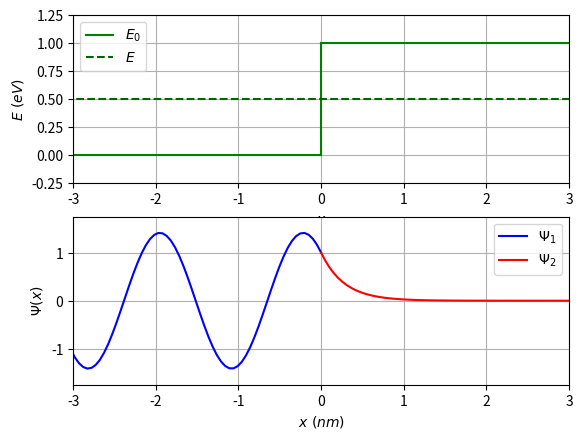
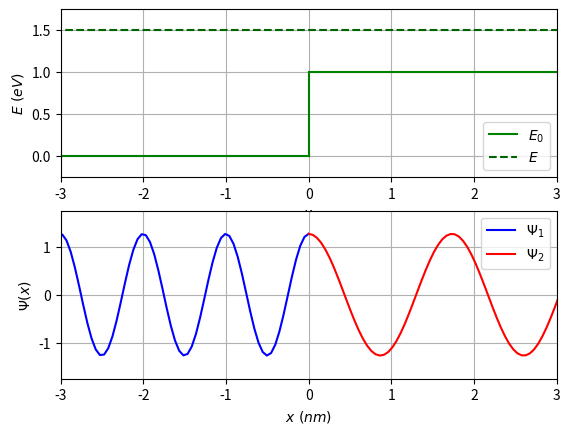
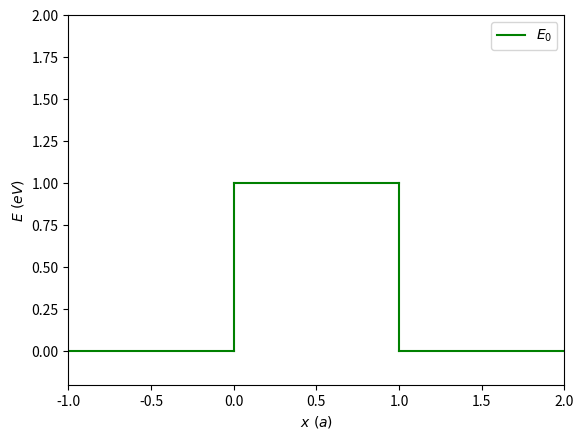
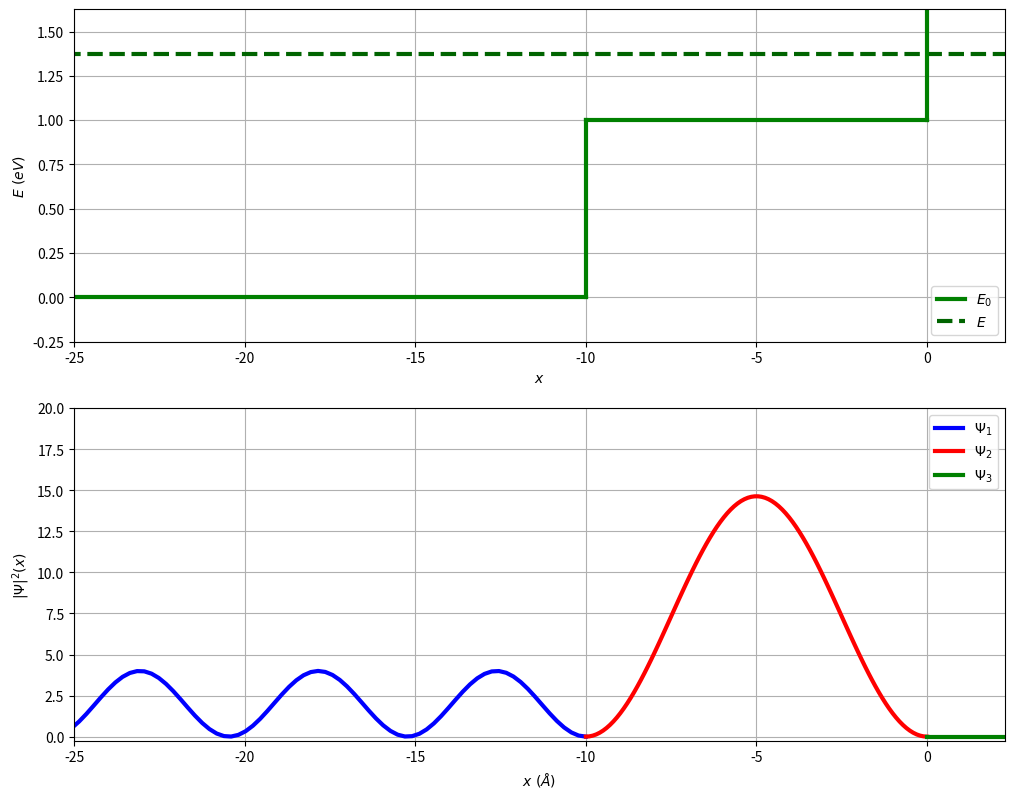

Reproduce these figures in Python, in order.
# -*- coding: utf-8 -*-
"""
Created on Fri Oct 20 15:51:00 2023

@author: danie
"""
import sys
import matplotlib.pyplot as plt
import numpy as np
import numpy.linalg as lng
import pylab as py
from math import e
import scipy.optimize as so
import sympy as symp
import scipy.special as scipy
import scipy.constants as cte
from mpl_toolkits.mplot3d import Axes3D

from matplotlib import cm
from matplotlib.ticker import LinearLocator, FormatStrFormatter

plt.figure()

# Potencial escalon

ax1=plt.subplot(2,1,1)
m=3
num=3
E0=1*cte.e
E=0.5*cte.e

x1=np.linspace(-5,0,num)
y1=num*[0]
ax1.plot(x1,y1,color="green")


x2=np.linspace(0,0,num)
y2=np.linspace(0,E0/cte.e,num)
ax1.plot(x2,y2,"green")

x3=np.linspace(0,5,num)
y3=num*[E0/cte.e]
ax1.plot(x3,y3,"green",label="$E_0$")

x4=np.linspace(-5,5,num)
y4=np.linspace(E/cte.e,E/cte.e,num)
ax1.plot(x4,y4,color="darkgreen",linestyle="--",label="$E$")

plt.legend()


ax1.set_xlabel('$x$')
ax1.set_ylabel('$E \ (eV)$')
ax1.grid("True")
ax1.set_xlim(-m,m)
ax1.set_ylim(-0.25,1.25)


ax1.plot()

# Funciones de onda

ax2=plt.subplot(2,1,2)
k1=10**(-9)*np.sqrt(2*cte.m_e*E)/cte.hbar
k2=10**(-9)*np.sqrt(2*cte.m_e*abs(E0-E))/cte.hbar


x1=np.linspace(-5,0,100)
y1=1*np.cos(k1*x1)+np.cos(k1*x1+np.pi/2)
ax2.plot(x1,y1,"blue",label="$\Psi_1$")



x3=np.linspace(0,5,100)
y3=1*np.exp(-k2*x3)
ax2.plot(x3,y3,"red",label="$\Psi_2$")

ax2.set_xlabel('$x \ (nm)$')
ax2.set_ylabel('$\Psi (x)$')
ax2.grid("True")
ax2.set_xlim(-m,m)
ax2.set_ylim(-1.75,1.75)

plt.legend(loc='upper right')



plt.savefig("Potencial-escalon1.pdf")

# Ahora hacemos el caso para E>E0


plt.figure()


ax1=plt.subplot(2,1,1)
m=3
num=3
E0=1*cte.e
E=1.5*cte.e

x1=np.linspace(-5,0,num)
y1=num*[0]
ax1.plot(x1,y1,color="green")


x2=np.linspace(0,0,num)
y2=np.linspace(0,E0/cte.e,num)
ax1.plot(x2,y2,"green")

x3=np.linspace(0,5,num)
y3=num*[E0/cte.e]
ax1.plot(x3,y3,"green",label="$E_0$")

x4=np.linspace(-5,5,num)
y4=np.linspace(E/cte.e,E/cte.e,num)
ax1.plot(x4,y4,color="darkgreen",linestyle="--",label="$E$")

plt.legend()


ax1.set_xlabel('$x$')
ax1.set_ylabel('$E \ (eV)$')
ax1.grid("True")
ax1.set_xlim(-m,m)
ax1.set_ylim(-0.25,E/cte.e+0.25)


ax1.plot()

# Funciones de onda

ax2=plt.subplot(2,1,2)
k1=10**(-9)*np.sqrt(2*cte.m_e*E)/cte.hbar
k2=10**(-9)*np.sqrt(2*cte.m_e*abs(E0-E))/cte.hbar

A=1
B=(k1-k2)/(k1+k2)*A
C=(2*k1)/(k1+k2)*A


x1=np.linspace(-5,0,100)
y1=A*np.cos(k1*x1)+B*np.cos(k1*x1)
ax2.plot(x1,y1,"blue",label="$\Psi_1$")


x3=np.linspace(0,5,100)
y3=C*np.cos(k2*x3)
ax2.plot(x3,y3,"red",label="$\Psi_2$")

ax2.set_xlabel('$x \ (nm)$')
ax2.set_ylabel('$\Psi (x)$')
ax2.grid("True")
ax2.set_xlim(-m,m)
ax2.set_ylim(-1.75,1.75)

plt.legend(loc='upper right')

# Vamos a hacer la barrera del potencial


plt.figure()

a=1

ax1=plt.subplot(1,1,1)
m=3
num=3
E0=1*cte.e
E=1.5*cte.e

x1=np.linspace(-a,0,num)
y1=num*[0]
ax1.plot(x1,y1,color="green")


x2=np.linspace(0,0,num)
y2=np.linspace(0,E0/cte.e,num)
ax1.plot(x2,y2,"green")

x3=np.linspace(0,a,num)
y3=num*[E0/cte.e]
ax1.plot(x3,y3,"green",label="$E_0$")



x4=np.linspace(a,a,num)
y4=np.linspace(0,E0/cte.e,num)
ax1.plot(x4,y4,"green")

x5=np.linspace(a,2*a,num)
y5=num*[0]
ax1.plot(x5,y5,"green")

"""
x6=np.linspace(-5,5,num)
y6=np.linspace(E/cte.e,E/cte.e,num)
ax1.plot(x6,y6,color="darkgreen",linestyle="--",label="$E$")
"""

plt.legend()


ax1.set_xlabel('$x \ (a)$')
ax1.set_ylabel('$E \ (eV)$')
ax1.grid(False)
ax1.set_xlim(-a,2*a)
ax1.set_ylim(-0.2,E0/cte.e+1)
"""
xstick=7*[0]
xlabels=7*[0]
for i in range(7):
    xstick[i]=-a+a/2*i
    if type(xstick[i])==int:
        xlabels[i]="$%.1f a$"%(xstick[i]/a)
    if type(xstick[i])==float:
        xlabels[i]="$%.1f \cdot a$"%(xstick[i]/a)

plt.xticks(ticks=xstick,labels=xlabels)
"""
plt.savefig("Barrera-potencial.pdf")

# Vamos a hacer las graficas del ejercicio 9 del tema III


f, (ax1, ax2) = plt.subplots(2, 1, figsize=(12.00787402,9.5))

m=25
num=3
E0=1*cte.e
E=1.376*cte.e
a = 10


x1=np.linspace(-31,-a,num)
y1=num*[0]
ax1.plot(x1,y1,color="green",linewidth=3)


x2=np.linspace(-a,-a,num)
y2=np.linspace(0,E0/cte.e,num)
ax1.plot(x2,y2,"green",linewidth=3)

x3=np.linspace(-a,0,num)
y3=num*[E0/cte.e]
ax1.plot(x3,y3,"green",label="$E_0$",linewidth=3)

x4=np.linspace(-100,100,num)
y4=np.linspace(E/cte.e,E/cte.e,num)
ax1.plot(x4,y4,color="darkgreen",linestyle="--",label="$E$",linewidth=3)


x5=np.linspace(0,0,num)
y5=np.linspace(E0/cte.e,5,num)
ax1.plot(x5,y5,"green",linewidth=3)

ax1.legend()


ax1.set_xlabel('$x$')
ax1.set_ylabel('$E \ (eV)$')
ax1.grid("True")
ax1.set_xlim(-m,m-m/1.1)
ax1.set_ylim(-0.25,E/cte.e+0.25)




k1=10**(-10)*np.sqrt(2*cte.m_e*E)/cte.hbar
k2=10**(-10)*np.sqrt(2*cte.m_e*abs(E0-E))/cte.hbar
k=k1

A=1
B=1
C=k**2/((k2*np.cos(k2*a))**2+(k*np.sin(k2*a))**2)*A

x=np.linspace(-31,-a,100)
y1=(1-np.cos(2*k*(x+a)))**2+(np.sin(2*k*(x+a)))**2
#y1=(np.cos(k1*x)+np.cos(k1*x)*np.cos(-2*k*a)-np.sin(k*x)*np.sin(-2*k*a))**2+(np.sin(k*x)-np.sin(k*x)*np.sin(-2*k*a)-np.cos(2*k*a)*np.sin(k*x))**2
ax2.plot(x,y1,"blue",label="$\Psi_1$",linewidth=3)


x3=np.linspace(-a,0,100)
y3=4*C*(np.sin(k2*x3))**2
ax2.plot(x3,y3,"red",label="$\Psi_2$",linewidth=3)


x3=np.linspace(0,20,100)
y3=np.array(100*[0])
ax2.plot(x3,y3,"green",label="$\Psi_3$",linewidth=3)



ax2.set_xlabel('$x \ (\AA) $' )
ax2.set_ylabel('$|\Psi|^2 (x)$')
ax2.grid("True")
ax2.set_xlim(-m,m-m/1.1)
ax2.set_ylim(-0.25,20)


plt.legend(loc='upper right')


plt.savefig("Ej9-T3.pdf")
